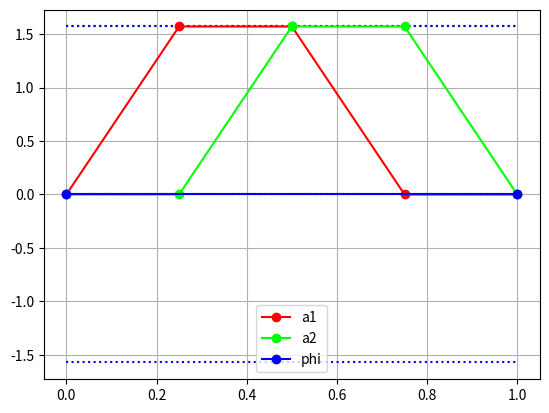

Generate this figure with matplotlib:
#!/usr/bin/env python
from __future__ import division
from numpy import *
from matplotlib import pyplot as plt
from scipy.interpolate import interp1d

f = 100 #Hz, frequency of microcontroller update
T = 1. #s, period of stride

limits = array([[0,pi/2],[0,pi/2],[-pi/2,pi/2]])
colors = array([[1,0,0],[0,1,0],[0,0,1]]) #three colors for three gen coords

#first row is time values, second is positions.  All in relative coordinates, 1->T in time, 1->pi/2 in space
a1 = array([
	[0., .25, .5, .75, 1.],
	[0., 1, 1, 0, 0.]
	])

a2 = array([
	[0., .25, .5, .75, 1.],
	[0., 0, 1, 1, 0.]
	])
phi = array([
	[0., 1],
	[0., 0.]
	])
a1 *= array([[T],[pi/2]])
a2 *= array([[T],[pi/2]])
phi *= array([[T],[pi/2]])

for i in range(3):
	plt.plot([0,T],[limits[i,0],limits[i,0]], c=colors[i],linestyle=':')
	plt.plot([0,T],[limits[i,1],limits[i,1]], c=colors[i],linestyle=':')
plt.plot(a1[0],a1[1],c=colors[0],label='a1',marker='o')
plt.plot(a2[0],a2[1],c=colors[1],label='a2',marker='o')
plt.plot(phi[0],phi[1],c=colors[2],label='phi',marker='o')

plt.grid()
plt.legend()
plt.show()

out = open('trajectory.txt','w')
a1_f = interp1d(a1[0],a1[1])
a2_f = interp1d(a2[0],a2[1])
phi_f = interp1d(phi[0],phi[1])

for i in range(int(T*f)):
	out.write('%.3f,%.3f,%.3f\n'%(a1_f(i/f), a2_f(i/f), phi_f(i/f)))
out.close()
